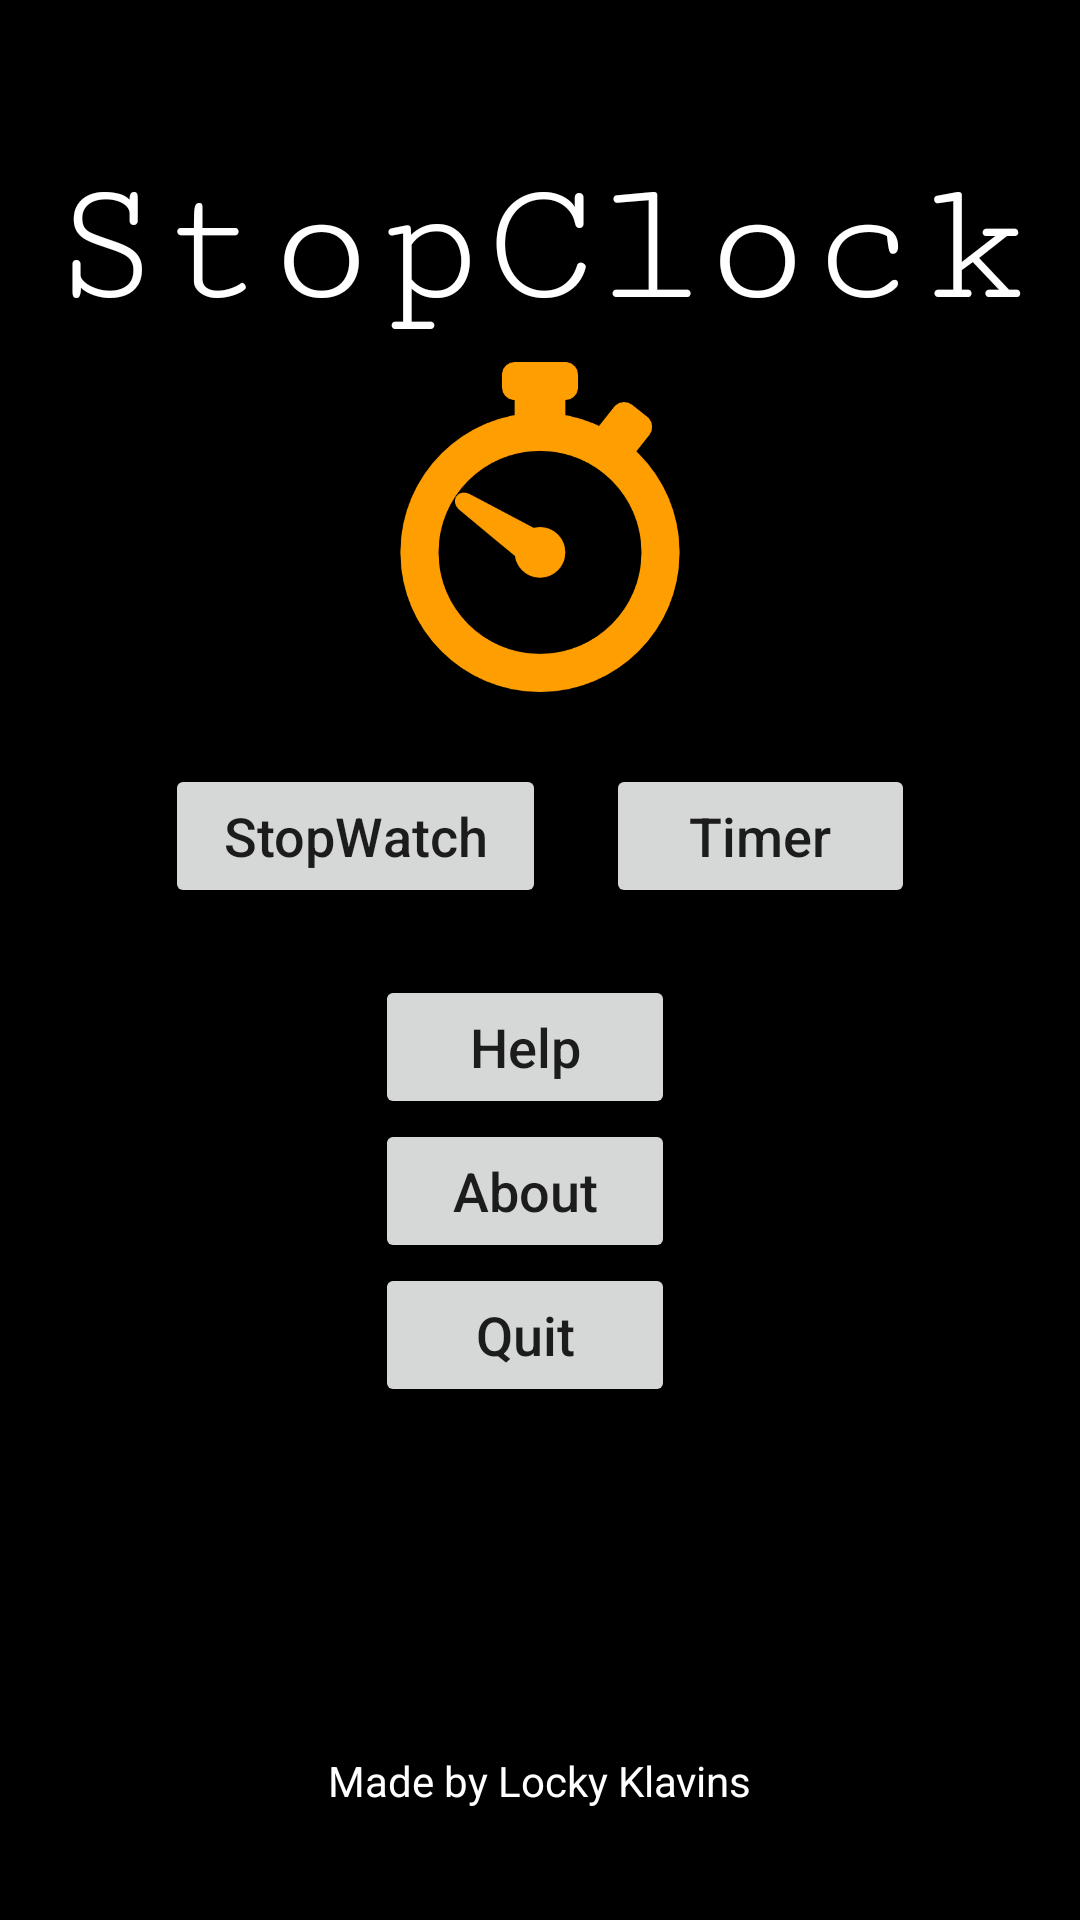

This screen was rendered from an Android layout file. Write that file and the resources it references.
<!-- AndroidManifest.xml: application theme AppTheme.NoActionBar -->
<!-- res/layout/activity_main_menu.xml -->
<?xml version="1.0" encoding="utf-8"?>
<RelativeLayout xmlns:android="http://schemas.android.com/apk/res/android"
    xmlns:app="http://schemas.android.com/apk/res-auto"
    android:layout_width="match_parent"
    android:layout_height="match_parent"
    android:background="#000000"
    android:id="@+id/RelativeLayout2">

    <TextView
        android:layout_width="wrap_content"
        android:layout_height="wrap_content"
        android:textAppearance="?android:attr/textAppearanceSmall"
        android:text="Made by Locky Klavins"
        android:id="@+id/textView4"
        android:textColor="#ffffff"
        android:layout_alignParentBottom="true"
        android:layout_centerHorizontal="true"
        android:layout_marginBottom="37dp" />

    <LinearLayout
        android:orientation="horizontal"
        android:layout_width="wrap_content"
        android:layout_height="60dp"
        android:layout_below="@+id/textView3"
        android:layout_centerHorizontal="true"
        android:layout_marginTop="79dp"
        android:id="@+id/linearLayout3">

    </LinearLayout>

    <TextView
        android:layout_width="wrap_content"
        android:layout_height="wrap_content"
        android:textAppearance="?android:attr/textAppearanceLarge"
        android:text="StopClock"
        android:id="@+id/textView3"
        android:layout_weight="0.1"
        android:singleLine="false"
        android:textSize="60dp"
        android:layout_gravity="center_horizontal"
        android:textIsSelectable="false"
        android:fontFamily="serif-monospace"
        android:clickable="true"
        android:textColor="#ffffff"
        android:layout_alignParentTop="true"
        android:layout_centerHorizontal="true"
        android:layout_marginTop="49dp" />

    <LinearLayout
        android:orientation="horizontal"
        android:layout_width="250dp"
        android:layout_height="50dp"
        android:layout_below="@+id/linearLayout3"
        android:layout_centerHorizontal="true">

        <Button
            android:text="StopWatch"
            android:layout_width="wrap_content"
            android:layout_height="wrap_content"
            android:id="@+id/stopwatchbtn"
            android:layout_weight="1"
            android:textAllCaps="false"
            android:textSize="18sp"
            android:onClick="StopWatch" />

        <Button
            android:text="Timer"
            android:layout_width="wrap_content"
            android:layout_height="wrap_content"
            android:id="@+id/timerbtn"
            android:layout_weight="1"
            android:textAllCaps="false"
            android:layout_marginLeft="20dp"
            android:textSize="18sp"
            android:onClick="TimerMenu" />
    </LinearLayout>

    <LinearLayout
        android:orientation="vertical"
        android:layout_width="100dp"
        android:layout_height="150dp"
        android:id="@+id/linearLayout"
        android:layout_marginTop="325dp"
        android:layout_below="@+id/linearLayout5"
        android:layout_alignStart="@+id/imageView2">

        <Button
            android:text="Help"
            android:layout_width="match_parent"
            android:layout_height="wrap_content"
            android:id="@+id/helpbtn"
            android:textAllCaps="false"
            android:textSize="18sp"
            android:onClick="HelpMenu" />

        <Button
            android:text="About"
            android:layout_width="match_parent"
            android:layout_height="wrap_content"
            android:id="@+id/aboutbtn"
            android:textAllCaps="false"
            android:textSize="18sp" />

        <Button
            android:text="Quit"
            android:layout_width="match_parent"
            android:layout_height="wrap_content"
            android:id="@+id/quitbtn"
            android:textAllCaps="false"
            android:textSize="18sp"
            android:onClick="Quit" />
    </LinearLayout>

    <ImageView
        app:srcCompat="@drawable/stopwatch"
        android:id="@+id/imageView2"
        android:src="@drawable/stopwatch"
        android:layout_height="120dp"
        android:layout_width="110dp"
        android:layout_below="@+id/textView3"
        android:layout_centerHorizontal="true" />

</RelativeLayout>
<!-- resources referenced by this layout -->
<resources>
  <!-- drawable stopwatch: png bitmap (drawable, 17585 bytes) -->
  <style name="AppTheme.NoActionBar">
          <item name="windowActionBar">false</item>
          <item name="windowNoTitle">true</item>
      </style>
</resources>
